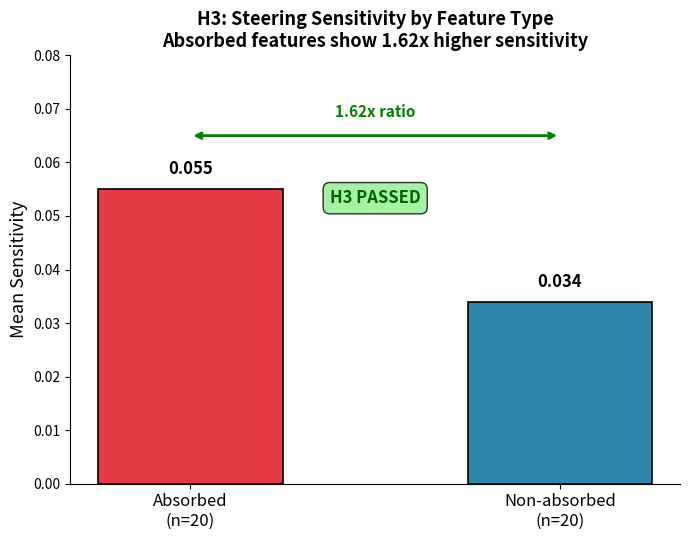

Write the Python code that produced this figure. (Note: this script raises an exception after producing the figure.)
#!/usr/bin/env python3
"""Generate Figure 6: Steering sensitivity by feature type (absorbed vs. non-absorbed). H3 PASSED."""

import matplotlib
matplotlib.use('Agg')
import matplotlib.pyplot as plt
import numpy as np

feature_types = ['Absorbed\n(n=20)', 'Non-absorbed\n(n=20)']
mean_sensitivity = [0.055, 0.034]
colors_bar = ['#E63946', '#2E86AB']

fig, ax = plt.subplots(figsize=(7, 5.5))

x = np.arange(len(feature_types))
bars = ax.bar(x, mean_sensitivity, color=colors_bar, edgecolor='black', linewidth=1.2, width=0.5)

ax.set_ylabel('Mean Sensitivity', fontsize=13)
ax.set_title('H3: Steering Sensitivity by Feature Type\nAbsorbed features show 1.62x higher sensitivity', fontsize=13, fontweight='bold')
ax.set_xticks(x)
ax.set_xticklabels(feature_types, fontsize=12)
ax.set_ylim(0, 0.08)

for bar, val in zip(bars, mean_sensitivity):
    ax.text(bar.get_x() + bar.get_width()/2, bar.get_height() + 0.002,
            f'{val:.3f}', ha='center', va='bottom', fontsize=12, fontweight='bold')

ax.annotate('', xy=(0, 0.065), xytext=(1, 0.065),
            arrowprops=dict(arrowstyle='<->', color='green', lw=2))
ax.text(0.5, 0.068, '1.62x ratio', ha='center', va='bottom', fontsize=11, color='green', fontweight='bold')

ax.text(0.5, 0.055, 'H3 PASSED', ha='center', va='top', fontsize=12, color='darkgreen', fontweight='bold',
        bbox=dict(boxstyle='round,pad=0.4', facecolor='lightgreen', alpha=0.8))

ax.spines['top'].set_visible(False)
ax.spines['right'].set_visible(False)

plt.tight_layout()
plt.savefig('/home/qhxie/AutoResearch-SibylSystem/workspaces/ablation-no-debate/writing/figures/fig6_h3_steering_sensitivity.pdf', dpi=300, bbox_inches='tight')
print("Figure 6 saved.")
